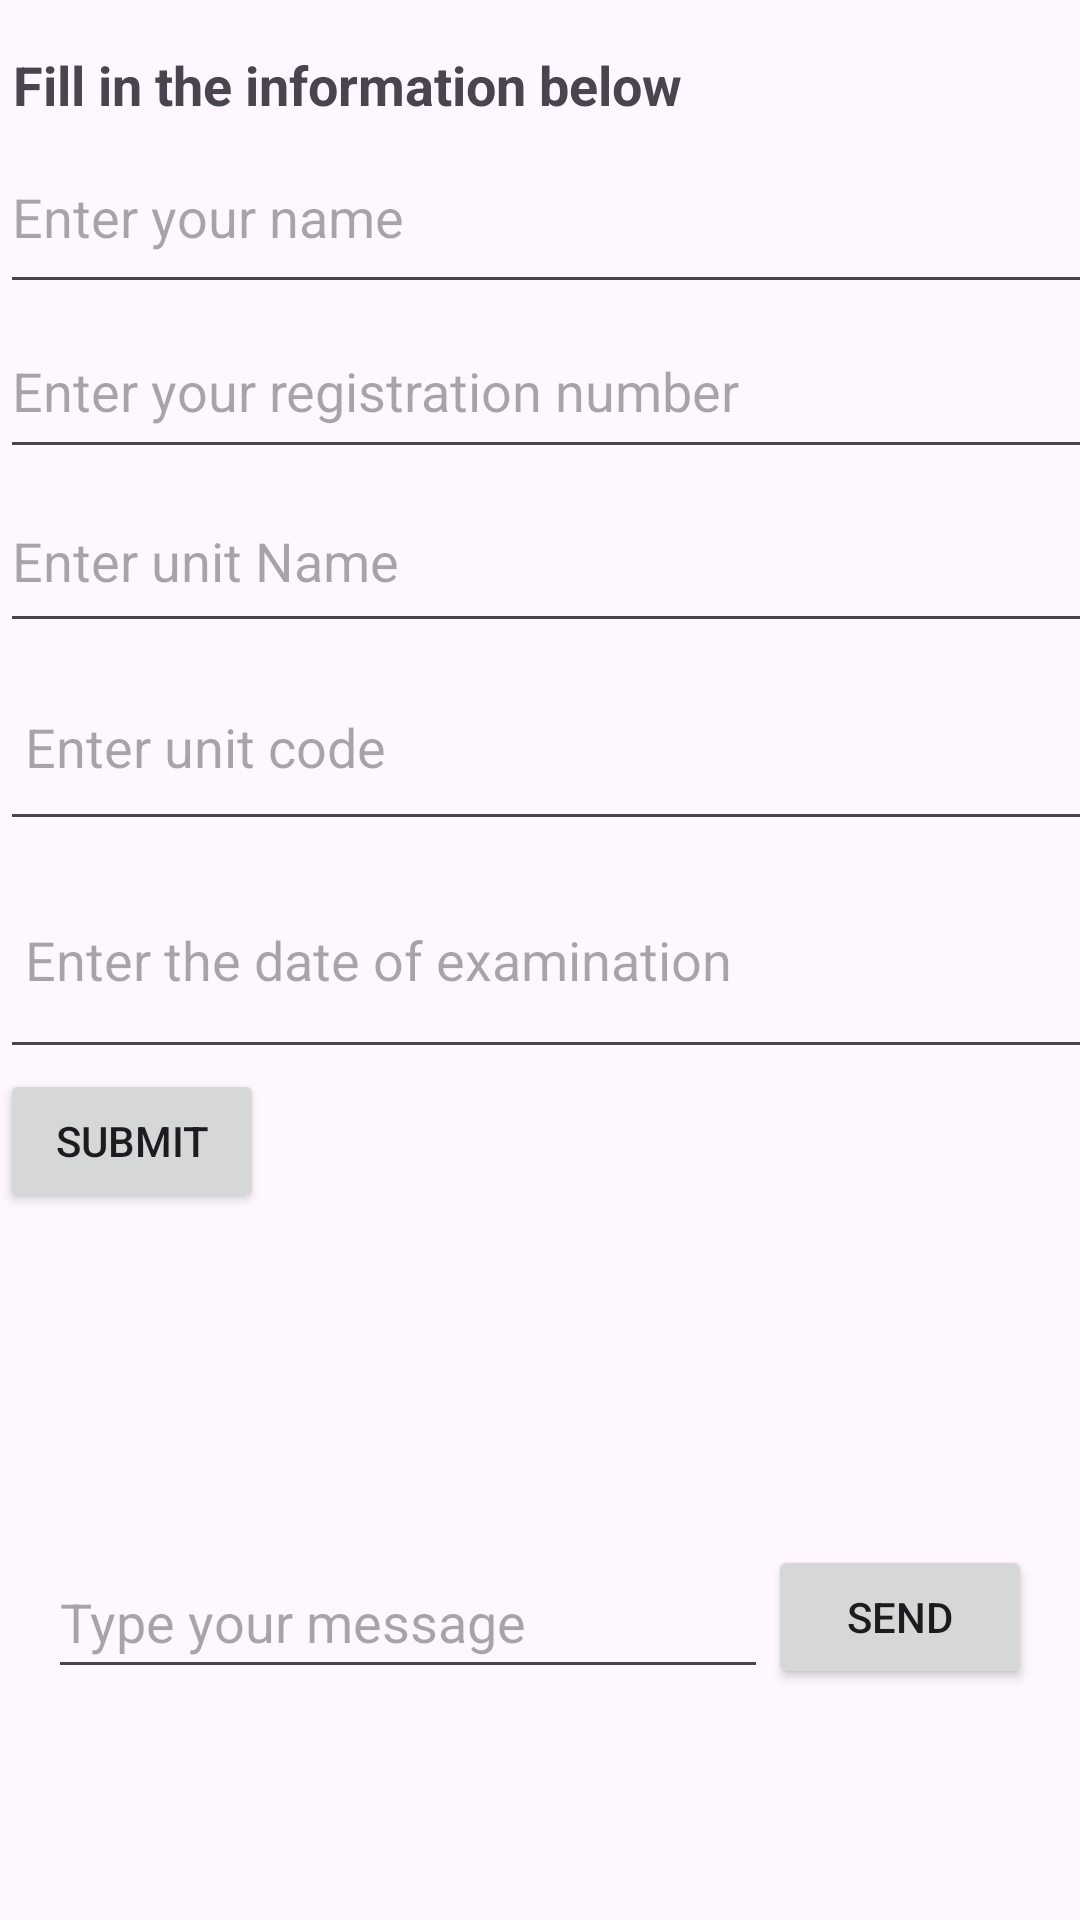

Here is an Android app screen rendered from its layout file. Give the layout XML and the strings, colors and styles it references.
<!-- AndroidManifest.xml: application theme Theme.MissingMarksApp -->
<!-- res/layout/activity_student.xml -->
<?xml version="1.0" encoding="utf-8"?>
<RelativeLayout xmlns:android="http://schemas.android.com/apk/res/android"
    android:layout_width="match_parent"
    android:layout_height="match_parent">

    
    <LinearLayout
        android:id="@+id/submitDataSection"
        android:layout_width="match_parent"
        android:layout_height="423dp"
        android:layout_alignParentStart="true"
        android:layout_alignParentTop="true"
        android:layout_alignParentEnd="true"
        android:layout_marginStart="0dp"
        android:layout_marginTop="16dp"
        android:layout_marginEnd="0dp"
        android:layout_marginBottom="16dp"
        android:orientation="vertical">

        <TextView
            android:layout_width="wrap_content"
            android:layout_height="wrap_content"
            android:text=" Fill in the information below"
            android:textSize="18sp"
            android:textStyle="bold" />

        
        <EditText
            android:id="@+id/editTextName"
            android:layout_width="398dp"
            android:layout_height="61dp"
            android:hint="Enter your name" />

        <EditText
            android:id="@+id/RegNumber"
            android:layout_width="395dp"
            android:layout_height="55dp"
            android:hint="Enter your registration number" />

        <EditText
            android:id="@+id/UnitName"
            android:layout_width="398dp"
            android:layout_height="58dp"
            android:hint="Enter unit Name" />

        <EditText
            android:id="@+id/UnitCode"
            android:layout_width="398dp"
            android:layout_height="66dp"
            android:hint=" Enter unit code" />

        <EditText
            android:id="@+id/txtDate"
            android:layout_width="398dp"
            android:layout_height="76dp"
            android:ems="10"
            android:hint=" Enter the date of examination"
            android:inputType="date" />

        <Button
            android:id="@+id/btnSubmit"
            android:layout_width="wrap_content"
            android:layout_height="wrap_content"
            android:text="Submit" />

    </LinearLayout>

    

    <LinearLayout
        android:id="@+id/chatSection"
        android:layout_width="match_parent"
        android:layout_height="wrap_content"
        android:layout_below="@id/submitDataSection"
        android:layout_centerInParent="true"
        android:layout_marginStart="16dp"
        android:layout_marginTop="60dp"
        android:layout_marginEnd="16dp"
        android:layout_marginBottom="16dp"
        android:orientation="vertical">


        <LinearLayout
            android:layout_width="match_parent"
            android:layout_height="wrap_content"
            android:orientation="horizontal">

            <EditText
                android:id="@+id/editTextMessage"
                android:layout_width="244dp"
                android:layout_height="match_parent"
                android:layout_weight="1"
                android:hint="Type your message" />

            <Button
                android:id="@+id/btnSend"
                android:layout_width="wrap_content"
                android:layout_height="wrap_content"
                android:text="Send" />
        </LinearLayout>

        <androidx.recyclerview.widget.RecyclerView
            android:id="@+id/recyclerViewChat"
            android:layout_width="match_parent"
            android:layout_height="wrap_content"
            android:layout_marginStart="-1dp"
            android:layout_marginTop="8dp"
            android:layout_marginEnd="1dp"
            android:layout_marginBottom="118dp"
            android:layout_weight="1"
            android:scrollbars="vertical" />
    </LinearLayout>

</RelativeLayout>
<!-- resources referenced by this layout -->
<resources>
  <style name="Theme.MissingMarksApp" parent="Base.Theme.MissingMarksApp" />
  <style name="Base.Theme.MissingMarksApp" parent="Theme.Material3.DayNight.NoActionBar">
          
          
      </style>
</resources>
